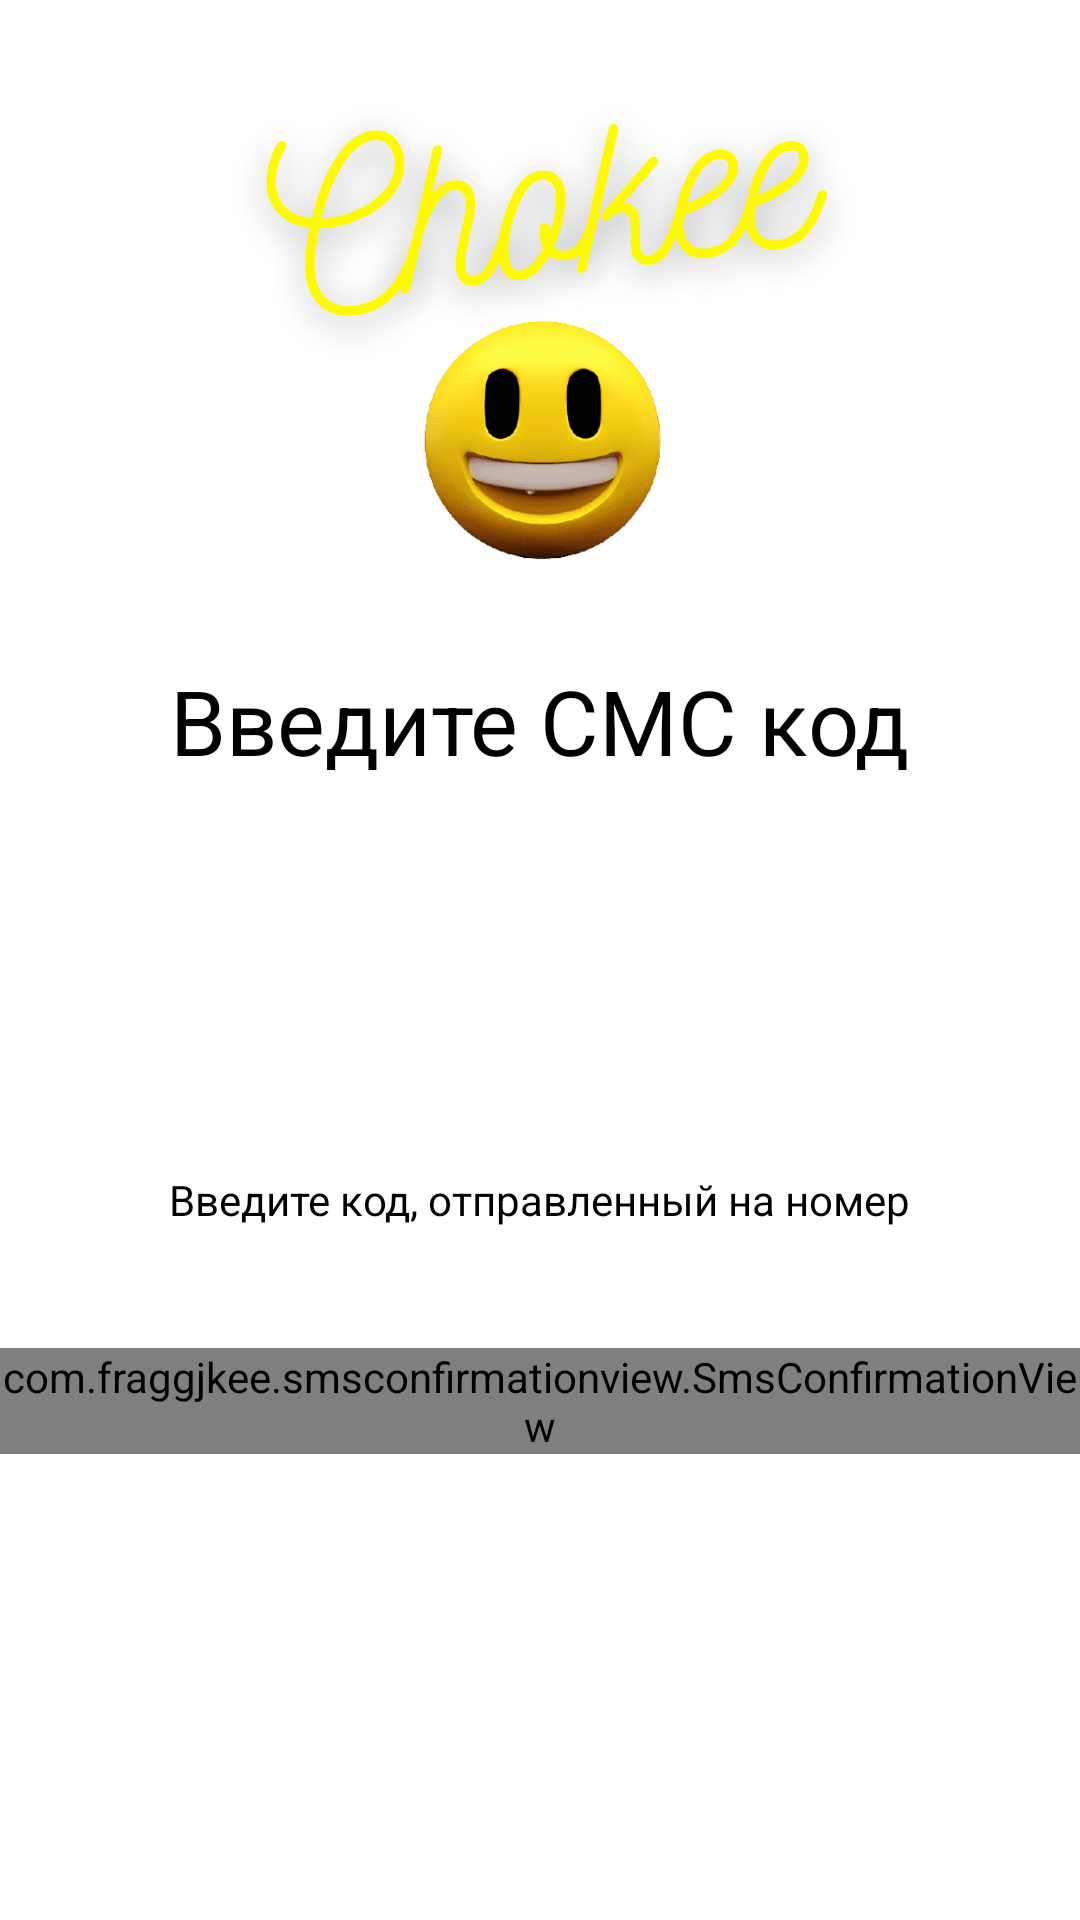

This screen was rendered from an Android layout file. Write that file and the resources it references.
<!-- AndroidManifest.xml: application theme Theme.Chokee.NoActionBar -->
<!-- res/layout/activity_sms_codectivity.xml -->
<?xml version="1.0" encoding="utf-8"?>
<androidx.constraintlayout.widget.ConstraintLayout xmlns:android="http://schemas.android.com/apk/res/android"
    xmlns:app="http://schemas.android.com/apk/res-auto"
    xmlns:tools="http://schemas.android.com/tools"
    android:layout_width="match_parent"
    android:layout_height="match_parent"
    tools:context=".SmsCodeActivity">

    <com.fraggjkee.smsconfirmationview.SmsConfirmationView
        android:id="@+id/sms_field"
        android:layout_width="wrap_content"
        android:layout_height="wrap_content"
        android:layout_marginStart="20dp"
        android:layout_marginTop="40dp"
        android:layout_marginEnd="20dp"
        app:layout_constraintEnd_toEndOf="parent"
        app:layout_constraintStart_toStartOf="parent"
        app:layout_constraintTop_toBottomOf="@+id/textView4" />

    <TextView
        android:id="@+id/textView"
        android:layout_width="wrap_content"
        android:layout_height="wrap_content"
        android:layout_marginStart="20dp"
        android:layout_marginEnd="20dp"
        android:text="Введите СМС код"
        android:textColor="@color/black"
        android:textSize="30sp"
        app:layout_constraintEnd_toEndOf="parent"
        app:layout_constraintStart_toStartOf="parent"
        app:layout_constraintTop_toBottomOf="@+id/imageView2" />

    <TextView
        android:id="@+id/textView4"
        android:layout_width="wrap_content"
        android:layout_height="wrap_content"
        android:layout_marginStart="20dp"
        android:layout_marginTop="130dp"
        android:layout_marginEnd="20dp"
        android:text="Введите код, отправленный на номер"
        android:textColor="@color/black"
        app:layout_constraintEnd_toEndOf="parent"
        app:layout_constraintStart_toStartOf="parent"
        app:layout_constraintTop_toBottomOf="@+id/textView" />

    <ImageView
        android:id="@+id/imageView2"
        android:layout_width="wrap_content"
        android:layout_height="200dp"
        android:layout_marginTop="20dp"
        app:layout_constraintEnd_toEndOf="parent"
        app:layout_constraintStart_toStartOf="parent"
        app:layout_constraintTop_toTopOf="parent"
        app:srcCompat="@drawable/cd990668_7e96_4716_9908_64ba3197d0cc" />
</androidx.constraintlayout.widget.ConstraintLayout>
<!-- resources referenced by this layout -->
<resources>
  <color name="black">#FF000000</color>
  <!-- drawable cd990668_7e96_4716_9908_64ba3197d0cc: png bitmap (drawable, 288901 bytes) -->
  <style name="Theme.Chokee.NoActionBar">
          <item name="windowActionBar">false</item>
          <item name="windowNoTitle">true</item>
      </style>
</resources>
